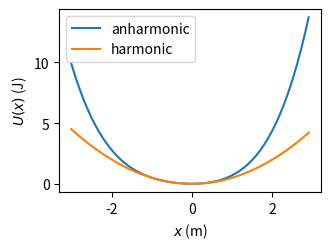
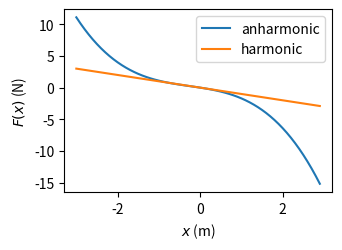
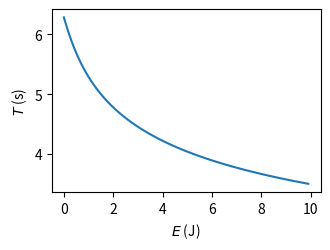
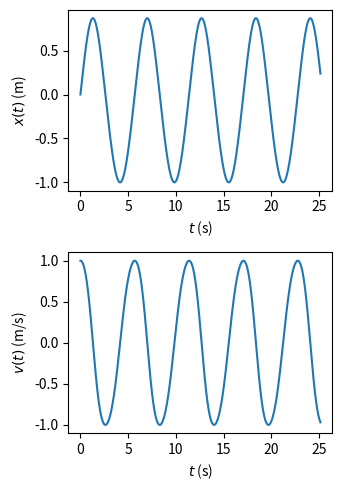
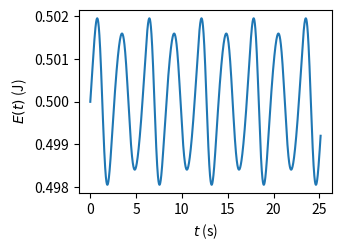

Reproduce these figures in Python, in order.
import textwrap as tw
import numpy as np
import matplotlib.pyplot as plt

class ao:
    """Anharmonic oscillator of mass m in potential well U(x) = k.x^2/2 + a.x^3 + b.x^4."""
    
    def __init__(self,m=1.0,k=1.0,a=0.1,b=0.1):
        if m<=0.0:
            raise ValueError("Mass m should be positive.")
        self.m=m # Mass
        if k<=0.0:
            raise ValueError("Spring constant k should be positive.")
        self.k=k # "Spring constant"
        self.a=a # Cubic coefficient
        if b<0.0:
            raise ValueError("Quartic coefficient b should be non-negative.")
        self.b=b # Quartic coefficient.
        # Equilibrium points: F(x)=-U'(x)=0 <=> x=0 or -k-3ax-4bx^2 = 0.
        # Hence x=0 is the only real equil. point if and only if discriminant (-3a)^2-4.(-4b).(-k)<=0,
        # i.e., if and only if 9a^2<=16bk.
        if 9.0*a**2>16.0*b*k:
            raise ValueError("Cubic anharmonicity a is too large, leading to multiple stationary points.")

    def __str__(self):
        return tw.fill(f"Anharmonic oscillator, mass m={self.m:.15g}, spring constant k={self.k:.15g}, "
                       f"cubic anharmonicity a={self.a:.15g}, quartic anharmonicity b={self.b:.15g}")

    def U(self,x):
        """Return a quartic potential energy function U(x) = k.x^2/2 + a.x^3 + b.x^4."""
        # Factorising the expression makes it more efficient to evaluate.
        return x*x*(0.5*self.k+x*(self.a+x*self.b))

    def F(self,x):
        """Return the force on a particle in a quartic potential, F(x) = -U'(x) = -k.x - 3.a.x^2 - 4.b.x^3."""
        return -x*(self.k+x*(3.0*self.a+x*4.0*self.b))
    
    def plot_potential(self):
        """Plot the potential together with the harmonic part of the potential."""
        fig=plt.figure(figsize=(3.5,2.6),dpi=200)
        ax=fig.add_subplot(1,1,1)
        ax.set_xlabel(r'$x$ (m)')
        ax.set_ylabel(r'$U(x)$ (J)')
        xx=np.arange(-3.0,3.0,0.1)  # Array of x values to plot.
        UU=self.U(xx) # Function U can take a NumPy array xx and return an array of corresponding potential values.
        ax.plot(xx,UU,label="anharmonic")
        UU=0.5*self.k*xx**2 # Harmonic potential values, for comparison.
        ax.plot(xx,UU,label="harmonic")
        ax.legend()
        fig.tight_layout()
        plt.show()
        
    def plot_force(self):
        """Plot the force together with the harmonic part of the force."""
        fig=plt.figure(figsize=(3.5,2.6),dpi=200)
        ax=fig.add_subplot(1,1,1)
        ax.set_xlabel(r'$x$ (m)')
        ax.set_ylabel(r'$F(x)$ (N)')
        xx=np.arange(-3.0,3.0,0.1)  # Array of x values to plot.
        FF=self.F(xx) # Function F can take a NumPy array xx and return an array of corresponding force values.
        ax.plot(xx,FF,label="anharmonic")
        FF=-self.k*xx # Harmonic restoring force values, for comparison.
        ax.plot(xx,FF,label="harmonic")
        ax.legend()
        fig.tight_layout()
        plt.show()

s=ao() # Default anharmonic oscillator.
s.plot_potential()
s.plot_force()

from scipy import integrate

class ao_solver(ao):
    """Extension of anharmonic oscillator class containing methods to find the period by integration."""
    
    def find_tps_nr(self,xinit,E):
        """Use Newton-Raphson to solve U(x)-E=0, giving the turning point x.  xinit is initial guess at x."""
        xp=xinit-1.0
        x=xinit
        i=0
        while abs(x-xp)>1.E-15*abs(xp):
            i+=1
            if i>10000:
                raise RuntimeError("Newton-Raphson iteration has failed to converge.")
            xp=x
            try:
                x=x+(self.U(x)-E)/self.F(x) # NB, F(x)=-dU/dx.
            except ZeroDivisionError:
                x=1.E-8*np.sign(xinit)
        return x

    def find_tps(self,E):
        """Find the left and right turning points (i.e., solutions of U(x)=E)."""
        xrh=np.sqrt(2.0*E/self.k) # First guess: (+/-)sqrt(2.E/k), which is correct for harmonic well.
        xr=self.find_tps_nr(xrh,E) ; xl=self.find_tps_nr(-xrh,E) # Use Newton-Raphson to find the turning points.
        if xr-xl<1.E-12*abs(xr): # Check that xl and xr are the distinct left and right turning points.
            raise RuntimeError("Have not found distinct turning points in correct order.")
        return xl,xr

    def reciprocal_speed(self,x,E):
        """Return one over the speed of the particle at position x with total energy E."""
        return np.sqrt(self.m/(2.0*(max(E-self.U(x),0.0))))

    def period(self,E):
        """Evaluate the period of the particle's oscillation at energy E as twice the time taken to get from
        the left-hand to the right-hand turning point.  This time is Int_xl^xr dx/|v(x)|, where |v(x)|
        is the speed of the particle.  Use a canned numerical integration routine."""
        xl,xr=self.find_tps(E)
        half_T,err_half_T=integrate.quad(self.reciprocal_speed,xl,xr,args=E)
        return 2.0*half_T,2.0*err_half_T
    
    def plot_period_against_E(self):
        """Plot oscillation period against energy."""
        EE=np.arange(0.0001,10.0,0.1) # Avoid numerical problems calculating the oscillation period at E=0.
        TT=[] ; errTT=[]
        for E in EE:
            T=self.period(E)
            TT.append(T[0]) ; errTT.append(T[1])
        fig=plt.figure(figsize=(3.5,2.6),dpi=200)
        ax=fig.add_subplot(1,1,1)
        ax.set_xlabel(r'$E$ (J)')
        ax.set_ylabel(r'$T$ (s)')
        ax.errorbar(EE,TT,errTT)
        fig.tight_layout()
        plt.show()

s=ao_solver() # Default anharmonic oscillator.
s.plot_period_against_E()

T_Terr=s.period(0.5) # Tuple with period followed by error in period.
print(f"Period of particle of total energy 0.5 J: {T_Terr[0]:.15g} +/- {T_Terr[1]:.15g} s")

class ao_simulator(ao):
    """Extend the anharmonic oscillator class to include some methods for simulating Newton's laws."""

    def __init__(self,*args,**kwargs):
        super().__init__(*args,**kwargs) # Call the __init__ method of the parent class (ao).
        self.tt=None ; self.xx=None ; self.vv=None # Lists of times (t), positions (x) and velocities (v).

    def simulate(self,xinit,vinit,dt_over_Tharmonic=0.001,Nharmonic_periods=4.0):
        """Carry out a numerical simulation of the motion of the particle in the anharmonic potential
        by numerically solving Newton's laws of motion.  xinit and vinit are the initial position and
        velocity; dt_over_Tharmonic is the time step as a fraction of the harmonic oscillator period
        and Nharmonic_periods is the duration of the simulation in harmonic oscillator periods."""
        if dt_over_Tharmonic<=0.0:
            raise ValueError("dt_over_Tharmonic ought to be positive.")
        if Nharmonic_periods<=0.0:
            raise ValueError("Nharmonic_periods ought to be positive.")
        harmonic_period=2.0*np.pi*np.sqrt(self.m/self.k) # Period in absence of anharmonicity.
        dt=dt_over_Tharmonic*harmonic_period # Time step.
        Nsteps=int(Nharmonic_periods*harmonic_period/dt) # Number of time steps - enough for a few periods.
        t=0.0 ; x=xinit ; v=vinit # Initial time, position and velocity.
        self.tt=[] ; self.xx=[] ; self.vv=[]
        for _i in range(Nsteps):
            # Append to lists of time, position and velocity.
            self.tt.append(t) ; self.xx.append(x) ; self.vv.append(v)
            x,v=self.new_pos_vel(x,v,self.F,self.m,dt) # Update the position and velocity.
            t+=dt
        # Append final time step as (Nsteps+1)th data point.
        self.tt.append(t) ; self.xx.append(x) ; self.vv.append(v)

    @staticmethod
    def new_pos_vel(x,v,F,m,dt):
        """Return updated position and velocity after time step dt.  Current position and velocity
        are x and v.  Function F evaluates the force.  m is the particle mass and dt is the time step.
        The Euler-Cromer method is used."""
        vnew=v+F(x)/m*dt # New velocity is old velocity plus old acceleration times dt.
        xnew=x+vnew*dt # Euler-Cromer: new position is old position plus *new* velocity times dt. 
        return xnew,vnew
    
    def plot_x_and_v(self):
        """Plot the position x(t) and velocity v(t)."""
        if self.tt is None or self.xx is None or self.tt is None:
            raise RuntimeError("Need to use simulate method before plot_x_and_v method.")
        fig=plt.figure(figsize=(3.5,5),dpi=200)
        ax=fig.add_subplot(2,1,1)
        ax.set_xlabel(r'$t$ (s)')
        ax.set_ylabel(r'$x(t)$ (m)')
        ax.plot(self.tt,self.xx)
        bx=fig.add_subplot(2,1,2)
        bx.set_xlabel(r'$t$ (s)')
        bx.set_ylabel(r'$v(t)$ (m/s)')
        bx.plot(self.tt,self.vv)
        fig.tight_layout()
        plt.show()
        
    def plot_E(self):
        """Plot total energy against time during the simulation."""
        EE=[0.5*self.m*v**2+self.U(x) for x,v in zip(self.xx,self.vv)]
        fig=plt.figure(figsize=(3.5,2.6),dpi=200)
        ax=fig.add_subplot(1,1,1)
        ax.set_xlabel(r'$t$ (s)')
        ax.set_ylabel(r'$E(t)$ (J)')
        ax.plot(self.tt,EE)
        fig.tight_layout()
        plt.show()

    def period(self):
        """Analyse the simulation data in self.xx and self.tt and hence calculate the period of oscillation."""
        n_equil=0 # Count the number of times we cross x=0 whilst moving to the right.
        for i in range(len(self.xx)-1):
            # if self.xx[i] is negative and self.xx[i+1] is positive, then we have crossed x=0, moving to the right.
            if (self.xx[i]<=0.0 and self.xx[i+1]>=0.0):
                n_equil+=1
                i_equil=i
                if n_equil==1:
                    i_init=i
        if n_equil<2:
            raise ValueError("Have not found enough equilibrium points.")
        t_init_equil=ao_simulator.linterp(self.xx[i_init],self.xx[i_init+1],self.tt[i_init],self.tt[i_init+1],0.0)
        t_final_equil=ao_simulator.linterp(self.xx[i_equil],self.xx[i_equil+1],self.tt[i_equil],self.tt[i_equil+1],0.0)
        return (t_final_equil-t_init_equil)/float(n_equil-1)
    
    @staticmethod
    def linterp(x0,x1,y0,y1,x):
        """Perform linear interpolation between (x0,y0) and (x1,y1), to find value of y corresponding to x."""
        return y0+(y1-y0)*(x-x0)/(x1-x0)

s=ao_simulator() # Default anharmonic oscillator.
s.simulate(0.0,1.0) # Simulate a few periods, starting at x=0 with velocity 1.0 m/s.
s.plot_x_and_v()
s.plot_E()
print(f"Period of particle being simulated: {s.period():.15g} s")

